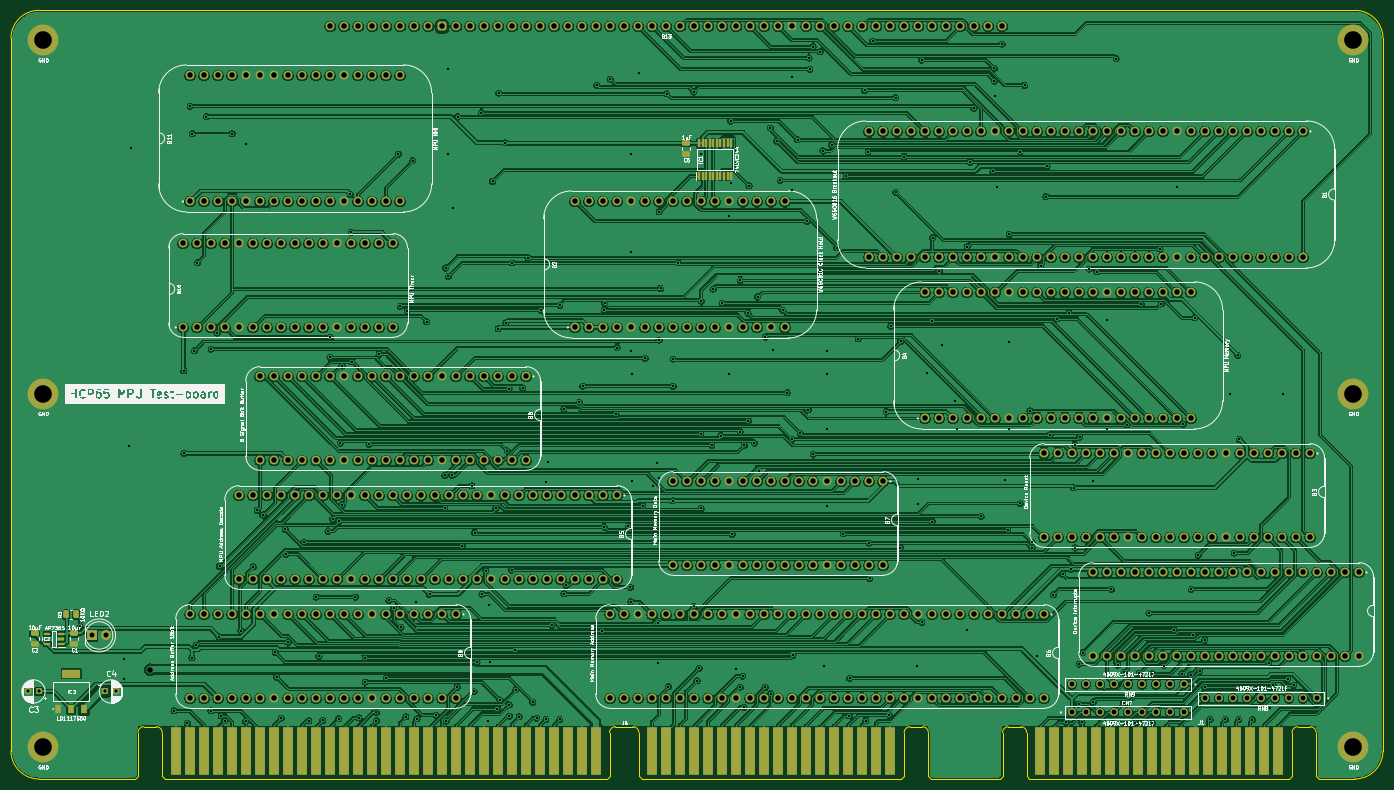
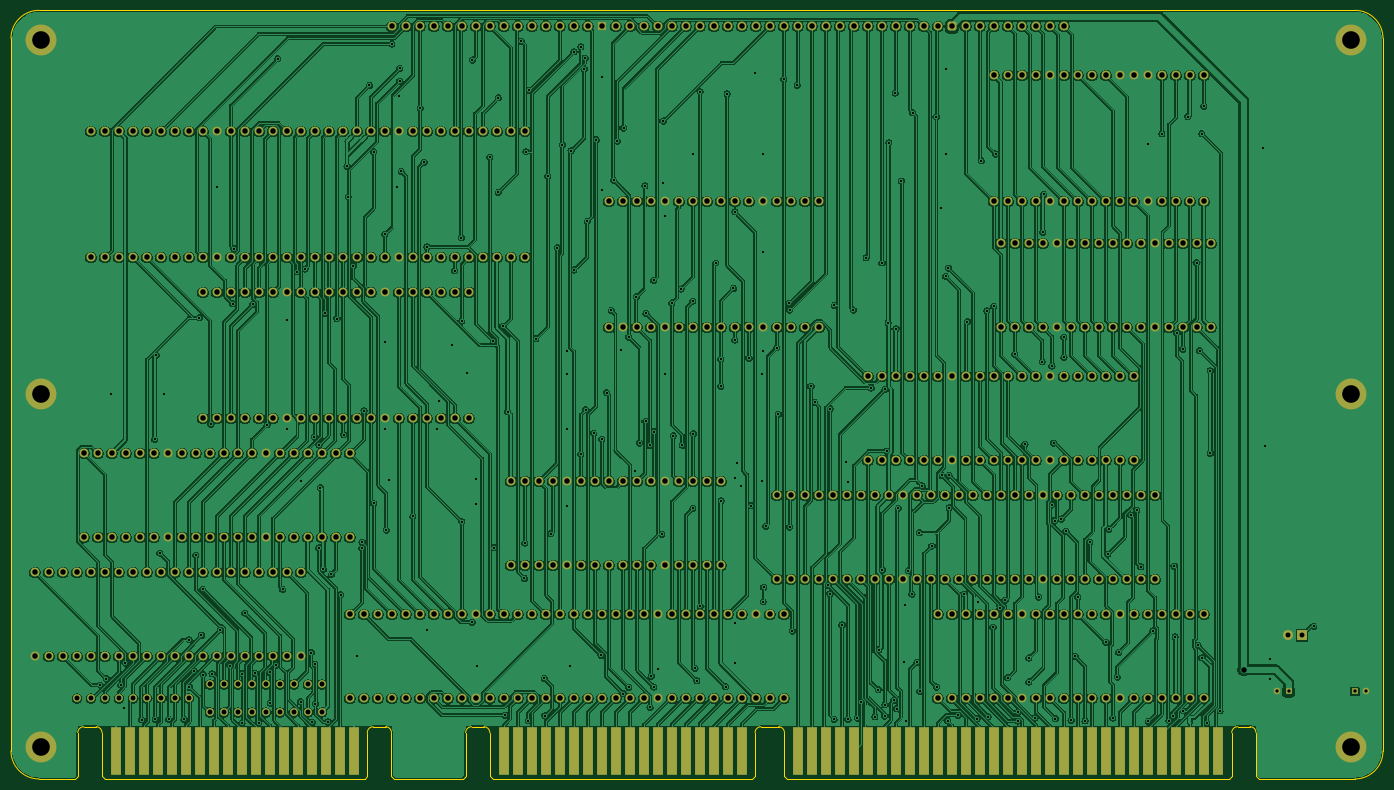
Circuit board: 9 layer files. Board 248.9 x 139.4 mm.
- bottom_copper: Processor Board-B_Cu.gbl (1382347 bytes)
- bottom_mask: Processor Board-B_Mask.gbs (18779 bytes)
- bottom_silk: Processor Board-B_Silkscreen.gbo (459 bytes)
- outline: Processor Board-Edge_Cuts.gm1 (3382 bytes)
- top_copper: Processor Board-F_Cu.gtl (1329949 bytes)
- top_mask: Processor Board-F_Mask.gts (20193 bytes)
- top_silk: Processor Board-F_Silkscreen.gto (221473 bytes)
- drill: Processor Board-NPTH.drl (268 bytes)
- drill: Processor Board-PTH.drl (12298 bytes)

=== bottom_copper: Processor Board-B_Cu.gbl (1382347 bytes, source omitted) ===
=== bottom_mask: Processor Board-B_Mask.gbs (18779 bytes, source omitted) ===
=== bottom_silk: Processor Board-B_Silkscreen.gbo ===
%TF.GenerationSoftware,KiCad,Pcbnew,7.0.5*%
%TF.CreationDate,2024-02-08T20:59:05+02:00*%
%TF.ProjectId,Processor Board,50726f63-6573-4736-9f72-20426f617264,rev?*%
%TF.SameCoordinates,Original*%
%TF.FileFunction,Legend,Bot*%
%TF.FilePolarity,Positive*%
%FSLAX46Y46*%
G04 Gerber Fmt 4.6, Leading zero omitted, Abs format (unit mm)*
G04 Created by KiCad (PCBNEW 7.0.5) date 2024-02-08 20:59:05*
%MOMM*%
%LPD*%
G01*
G04 APERTURE LIST*
G04 APERTURE END LIST*
M02*

=== outline: Processor Board-Edge_Cuts.gm1 ===
%TF.GenerationSoftware,KiCad,Pcbnew,7.0.5*%
%TF.CreationDate,2024-02-08T20:59:05+02:00*%
%TF.ProjectId,Processor Board,50726f63-6573-4736-9f72-20426f617264,rev?*%
%TF.SameCoordinates,Original*%
%TF.FileFunction,Profile,NP*%
%FSLAX46Y46*%
G04 Gerber Fmt 4.6, Leading zero omitted, Abs format (unit mm)*
G04 Created by KiCad (PCBNEW 7.0.5) date 2024-02-08 20:59:05*
%MOMM*%
%LPD*%
G01*
G04 APERTURE LIST*
%TA.AperFunction,Profile*%
%ADD10C,0.100000*%
%TD*%
G04 APERTURE END LIST*
D10*
X191346200Y-164465000D02*
X178889544Y-164465000D01*
X260874000Y-159385001D02*
X260873999Y-30099000D01*
X255793999Y-25019000D02*
X17026000Y-25019000D01*
X255794000Y-164465001D02*
X249243048Y-164465001D01*
X17026000Y-25019000D02*
G75*
G03*
X11946000Y-30099000I0J-5080000D01*
G01*
X11946000Y-159385000D02*
G75*
G03*
X17026000Y-164465000I5080000J0D01*
G01*
X11946000Y-159385000D02*
X11946000Y-30099000D01*
X260874000Y-30099000D02*
G75*
G03*
X255793999Y-25019000I-5080000J0D01*
G01*
X34501200Y-164465000D02*
X17026000Y-164465001D01*
X255794000Y-164465000D02*
G75*
G03*
X260874000Y-159385001I0J5080000D01*
G01*
%TO.C,J1*%
X191846200Y-156065000D02*
X191846200Y-163965000D01*
X191846200Y-163965000D02*
X191346200Y-164465000D01*
X192923248Y-154998201D02*
X195156200Y-154998201D01*
X196233248Y-156065000D02*
X196233248Y-163965000D01*
X196233248Y-163965000D02*
X196733248Y-164465000D01*
X243858248Y-164465000D02*
X196733248Y-164465000D01*
X244358248Y-156065000D02*
X244358248Y-163965000D01*
X244358248Y-163965000D02*
X243858248Y-164465000D01*
X245435296Y-154998201D02*
X247668248Y-154998201D01*
X248745296Y-156065000D02*
X248745296Y-163965000D01*
X248745296Y-163965000D02*
X249245296Y-164465000D01*
X192923248Y-154998201D02*
G75*
G03*
X191846200Y-156065000I-5116J-1071932D01*
G01*
X196233249Y-156065000D02*
G75*
G03*
X195156200Y-154998201I-1071919J-5120D01*
G01*
X245435296Y-154998148D02*
G75*
G03*
X244358248Y-156065000I-5096J-1071952D01*
G01*
X248745299Y-156065000D02*
G75*
G03*
X247668248Y-154998201I-1071899J-5100D01*
G01*
%TO.C,J5*%
X35001200Y-156052000D02*
X35001200Y-163965000D01*
X35001200Y-163965000D02*
X34501200Y-164465000D01*
X38311200Y-154985201D02*
X36078248Y-154985201D01*
X39388248Y-156052000D02*
X39388248Y-163965000D01*
X39388248Y-163965000D02*
X39888248Y-164465000D01*
X120041248Y-164465000D02*
X39888248Y-164465000D01*
X120541248Y-156065000D02*
X120541248Y-163965000D01*
X120541248Y-163965000D02*
X120041248Y-164465000D01*
X121618296Y-154998201D02*
X124798200Y-154998201D01*
X125875248Y-156065000D02*
X125875248Y-163965000D01*
X125875248Y-163965000D02*
X126375248Y-164465000D01*
X173500248Y-164465000D02*
X126375248Y-164465000D01*
X174000248Y-156065000D02*
X174000248Y-163965000D01*
X174000248Y-163965000D02*
X173500248Y-164465000D01*
X175077296Y-154998201D02*
X177310248Y-154998201D01*
X178387296Y-156065000D02*
X178387296Y-163965000D01*
X178387296Y-163965000D02*
X178887296Y-164465000D01*
X36078248Y-154985201D02*
G75*
G03*
X35001200Y-156052000I-5116J-1071932D01*
G01*
X39388249Y-156052000D02*
G75*
G03*
X38311200Y-154985201I-1071919J-5120D01*
G01*
X121618296Y-154998148D02*
G75*
G03*
X120541248Y-156065000I-5096J-1071952D01*
G01*
X125875199Y-156065000D02*
G75*
G03*
X124798200Y-154998201I-1071899J-5100D01*
G01*
X175077296Y-154998148D02*
G75*
G03*
X174000248Y-156065000I-5096J-1071952D01*
G01*
X178387299Y-156065000D02*
G75*
G03*
X177310248Y-154998201I-1071899J-5100D01*
G01*
%TD*%
M02*

=== top_copper: Processor Board-F_Cu.gtl (1329949 bytes, source omitted) ===
=== top_mask: Processor Board-F_Mask.gts (20193 bytes, source omitted) ===
=== top_silk: Processor Board-F_Silkscreen.gto (221473 bytes, source omitted) ===
=== drill: Processor Board-NPTH.drl ===
M48
; DRILL file {KiCad 7.0.5} date Thu Feb  8 20:59:09 2024
; FORMAT={-:-/ absolute / inch / decimal}
; #@! TF.CreationDate,2024-02-08T20:59:09+02:00
; #@! TF.GenerationSoftware,Kicad,Pcbnew,7.0.5
; #@! TF.FileFunction,NonPlated,1,2,NPTH
FMAT,2
INCH
%
G90
G05
T0
M30

=== drill: Processor Board-PTH.drl (12298 bytes, source omitted) ===
